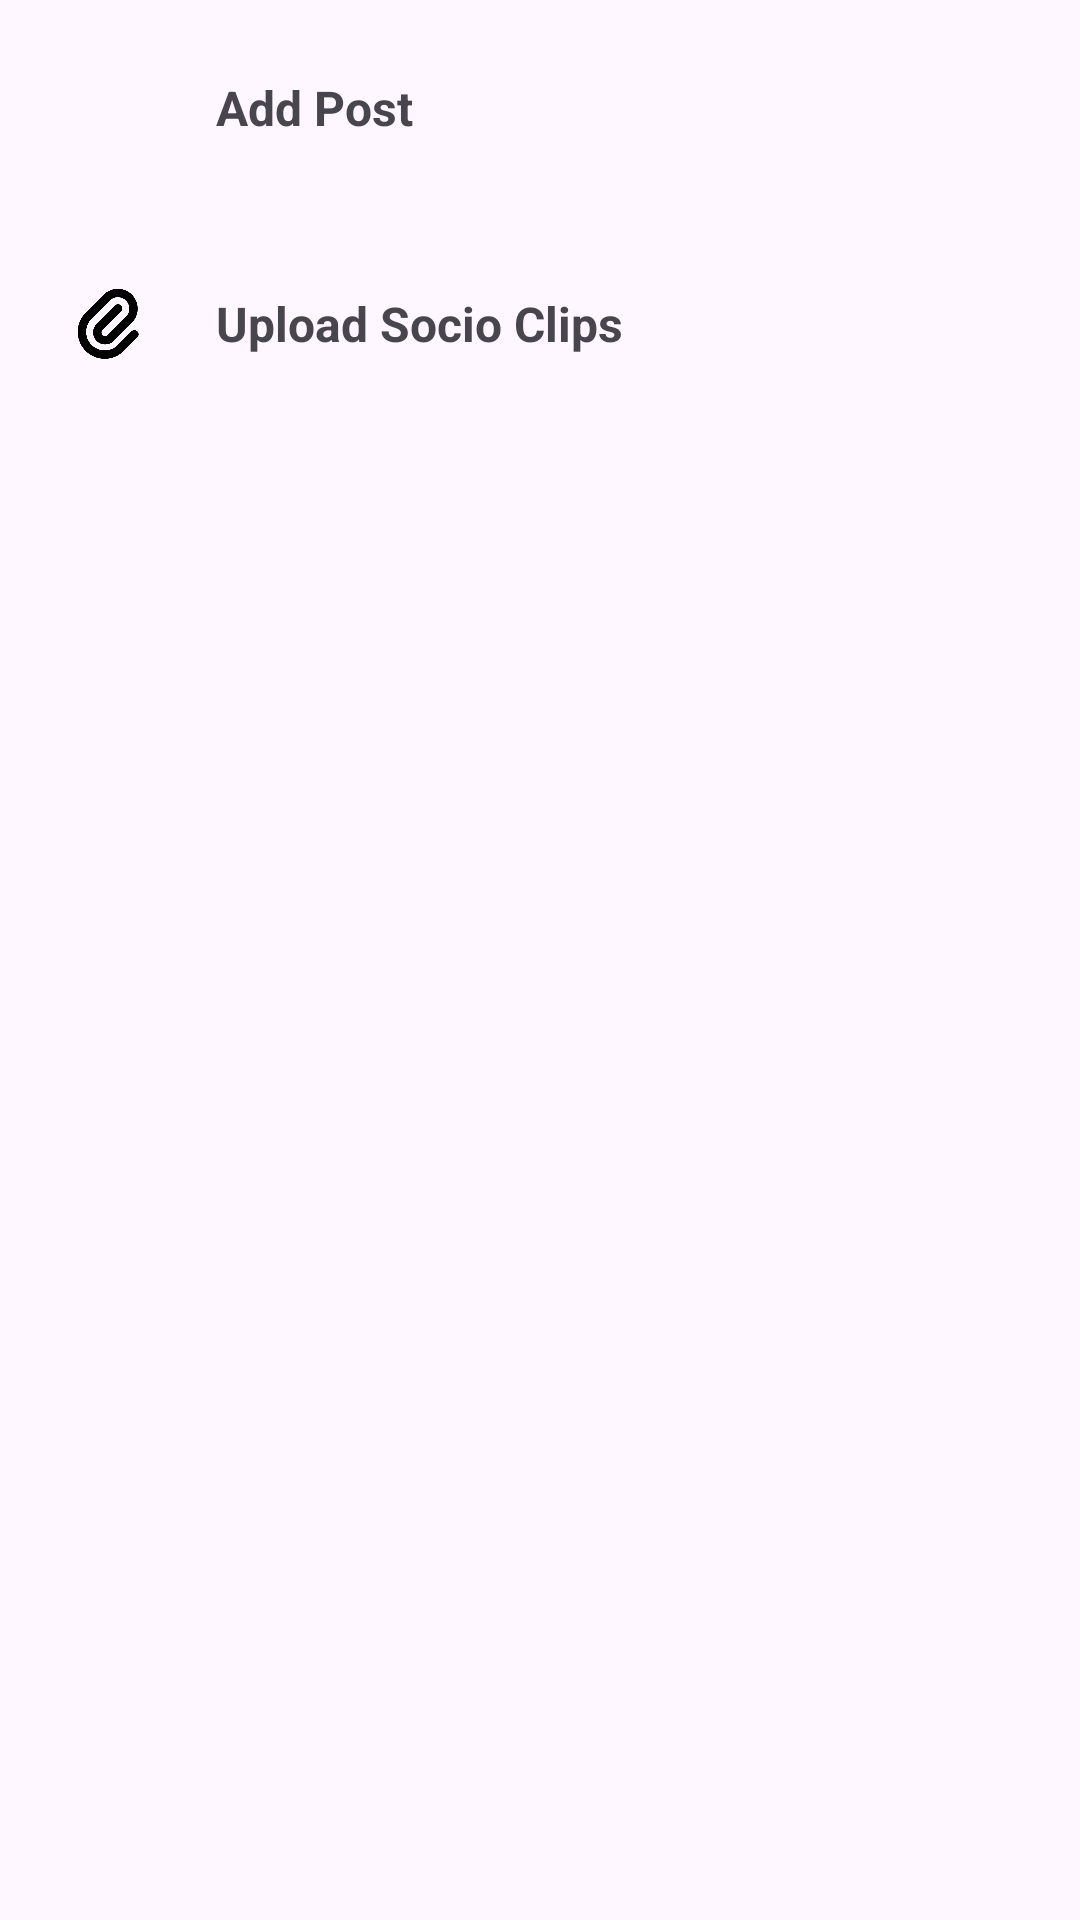

Write the Android layout XML for this screen, with the resource values it uses.
<!-- AndroidManifest.xml: application theme Theme.SocialBundle -->
<!-- res/layout/fragment_add.xml -->
<?xml version="1.0" encoding="utf-8"?>
<LinearLayout
    xmlns:android="http://schemas.android.com/apk/res/android"
    xmlns:tools="http://schemas.android.com/tools"
    android:layout_width="match_parent"
    android:layout_height="wrap_content"
    android:orientation="vertical"
    tools:context=".fragments.AddFragment">


    <LinearLayout
        android:id="@+id/post_add"
        android:layout_width="match_parent"
        android:layout_height="wrap_content"
        android:layout_margin="16dp"
        android:orientation="horizontal">

        <ImageView
            android:padding="5dp"
            android:layout_width="40dp"
            android:layout_height="40dp"
            android:src="@drawable/addition" />

        <TextView
            android:layout_width="0dp"
            android:layout_height="match_parent"
            android:layout_marginStart="16dp"
            android:layout_weight="1"
            android:textStyle="bold"
            android:textSize="16sp"
            android:gravity="center_vertical"
            android:text="Add Post" />
    </LinearLayout>

    <LinearLayout
        android:id="@+id/socioClips"
        android:layout_width="match_parent"
        android:layout_height="wrap_content"
        android:layout_margin="16dp"
        android:orientation="horizontal">

        <ImageView
            android:padding="5dp"
            android:layout_width="40dp"
            android:layout_height="40dp"
            android:src="@drawable/socio_clips_logo" />

        <TextView
            android:layout_width="0dp"
            android:layout_height="match_parent"
            android:layout_marginStart="16dp"
            android:layout_weight="1"
            android:textStyle="bold"
            android:textSize="16sp"
            android:gravity="center_vertical"
            android:text="Upload Socio Clips" />

    </LinearLayout>

</LinearLayout>
<!-- resources referenced by this layout -->
<resources>
  <!-- drawable socio_clips_logo: png bitmap (drawable, 12022 bytes) -->
  <style name="Theme.SocialBundle" parent="Base.Theme.SocialBundle" />
  <style name="Base.Theme.SocialBundle" parent="Theme.Material3.DayNight.NoActionBar">
          
          
      </style>
</resources>
